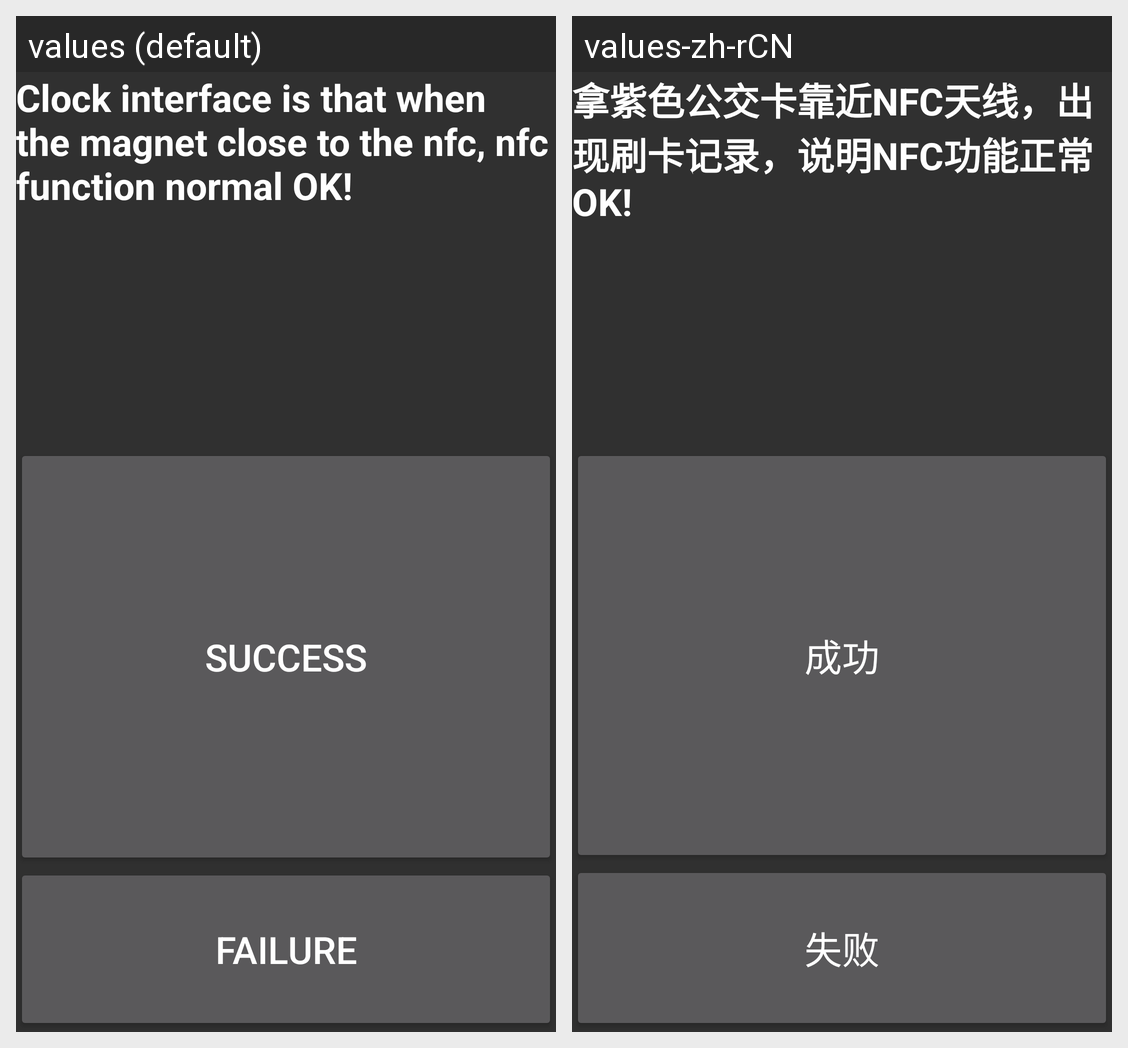

Strings drawn on this Android screen and how each of the app's shown locales translates them:
Android screen res/layout/nfc_info.xml rendered under 2 locales, left to right: values (default), values-zh-rCN. Device: Nexus 5 (rendered at 1080×1920; each locale shown at half size, 540×960, under a caption strip naming it); theme android:Theme.Material.
Strings drawn on this screen, with the default value and each locale's value (text and hints the layout hard-codes, and strings that could not be matched under every locale, appear in the picture but are not listed):

nfc_info_status_label
  values: Clock interface is that when the magnet close to the nfc, nfc function normal OK!
  values-zh-rCN: 拿紫色公交卡靠近NFC天线，出现刷卡记录，说明NFC功能正常OK!

Success
  values: Success
  values-zh-rCN: 成功

Failed
  values: Failure
  values-zh-rCN: 失败
